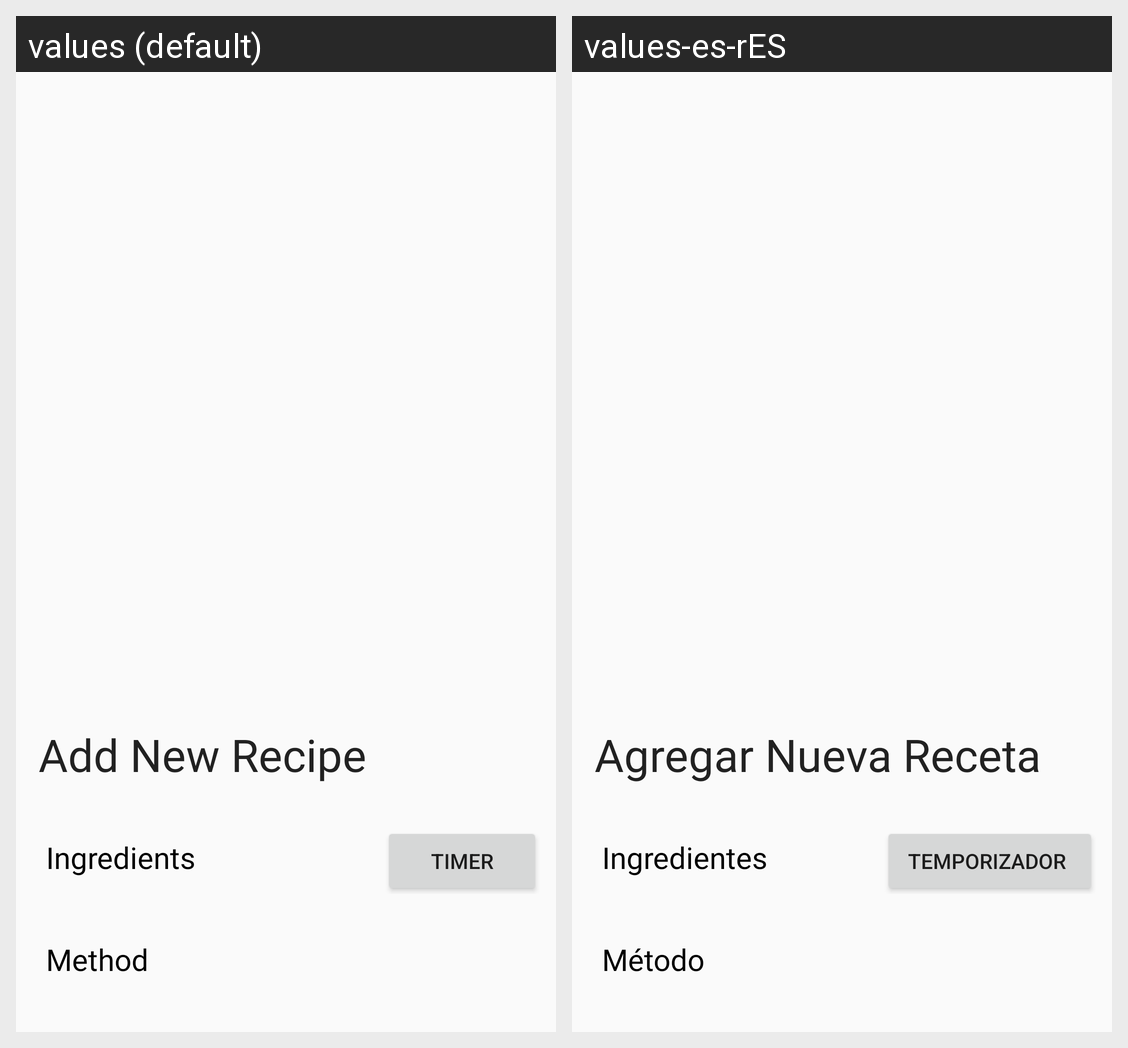

Strings drawn on this Android screen and how each of the app's shown locales translates them:
Android screen res/layout/activity_recipe.xml rendered under 2 locales, left to right: values (default), values-es-rES. Device: Nexus 5 (rendered at 1080×1920; each locale shown at half size, 540×960, under a caption strip naming it); theme AppTheme.
Strings drawn on this screen, with the default value and each locale's value (text and hints the layout hard-codes, and strings that could not be matched under every locale, appear in the picture but are not listed):

recipe_name_title
  values: Add New Recipe
  values-es-rES: Agregar Nueva Receta

recipe_ingredients
  values: Ingredients
  values-es-rES: Ingredientes

timerButton
  values: Timer
  values-es-rES: Temporizador 

recipe_method
  values: Method
  values-es-rES: Método
